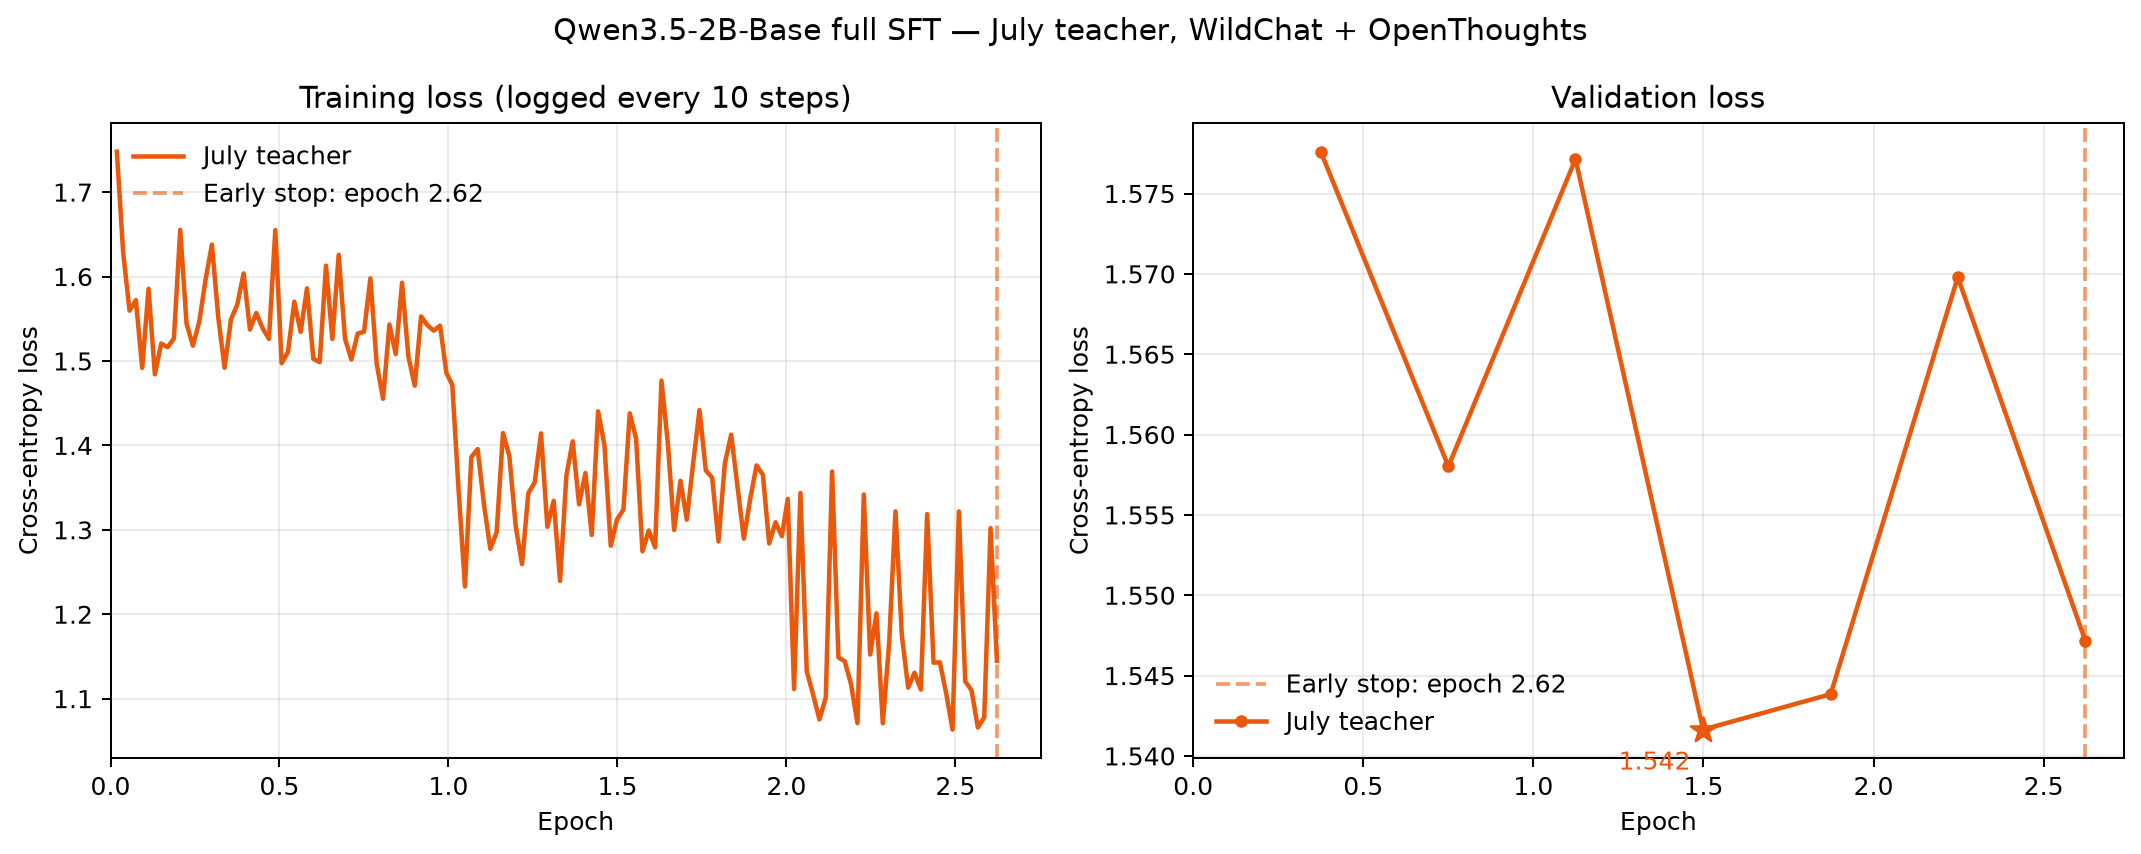

Data behind this chart, as committed beside it:
teacher, series, epoch, loss
july, train, 0.01875, 1.748
july, train, 0.03751, 1.628
july, train, 0.05626, 1.56
july, train, 0.07501, 1.572
july, train, 0.09376, 1.492
july, train, 0.1125, 1.585
july, train, 0.1313, 1.484
july, train, 0.15, 1.521
july, train, 0.1688, 1.516
july, train, 0.1875, 1.527
july, train, 0.2063, 1.655
july, train, 0.225, 1.544
july, train, 0.2438, 1.518
july, train, 0.2625, 1.546
july, train, 0.2813, 1.596
july, train, 0.3, 1.638
july, train, 0.3188, 1.552
july, train, 0.3376, 1.492
july, train, 0.3563, 1.549
july, train, 0.3751, 1.567
july, train, 0.3938, 1.604
july, train, 0.4126, 1.537
july, train, 0.4313, 1.557
july, train, 0.4501, 1.539
july, train, 0.4688, 1.526
july, train, 0.4876, 1.655
july, train, 0.5063, 1.497
july, train, 0.5251, 1.511
july, train, 0.5438, 1.57
july, train, 0.5626, 1.534
july, train, 0.5813, 1.586
july, train, 0.6001, 1.503
july, train, 0.6188, 1.499
july, train, 0.6376, 1.613
july, train, 0.6564, 1.526
july, train, 0.6751, 1.626
july, train, 0.6939, 1.526
july, train, 0.7126, 1.502
july, train, 0.7314, 1.532
july, train, 0.7501, 1.535
july, train, 0.7689, 1.598
july, train, 0.7876, 1.496
july, train, 0.8064, 1.455
july, train, 0.8251, 1.543
july, train, 0.8439, 1.508
july, train, 0.8626, 1.593
july, train, 0.8814, 1.505
july, train, 0.9001, 1.471
july, train, 0.9189, 1.553
july, train, 0.9376, 1.542
july, train, 0.9564, 1.536
july, train, 0.9752, 1.542
july, train, 0.9939, 1.486
july, train, 1.011, 1.472
july, train, 1.03, 1.346
july, train, 1.049, 1.233
july, train, 1.068, 1.386
july, train, 1.086, 1.396
july, train, 1.105, 1.33
july, train, 1.124, 1.277
... 87 more rows
